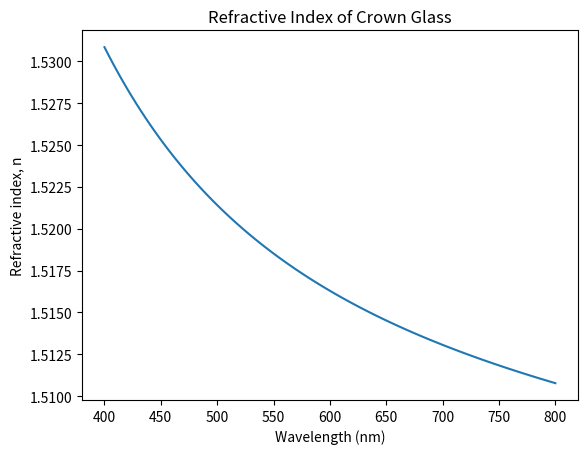

The matplotlib source for this figure:
import numpy as np
import matplotlib.pyplot as plt

def challenge1A():
    resolution = 1000  # How many points plotted for the range
    wavelengthMin = 400  # In nanometres
    wavelengthMax = 800  # In nanometres

    # Sellmeier coefficients for crown glass
    b = [0.00600069867, 0.0200179144, 103.560653]
    a = [1.03961212, 0.231792344, 1.01146945]

    def calcSellmeier(wavelength, coeffA, coeffB):
        wavelength = wavelength / 1000  # Convert to micrometres
        waveSquare = wavelength ** 2  # Wavelength squared (makes equation easier)
        sumCoeff = 0
        for index in range(len(coeffA)):
            sumCoeff += (coeffA[index] * waveSquare) / (waveSquare - coeffB[index])

        return (1 + sumCoeff) ** 0.5

    wavelengths = np.linspace(400, 800, 100)
    n = calcSellmeier(wavelengths, a, b)

    plt.plot(wavelengths, n)
    plt.title("Refractive Index of Crown Glass")
    plt.xlabel("Wavelength (nm)")
    plt.ylabel("Refractive index, n")
    plt.show()

challenge1A()